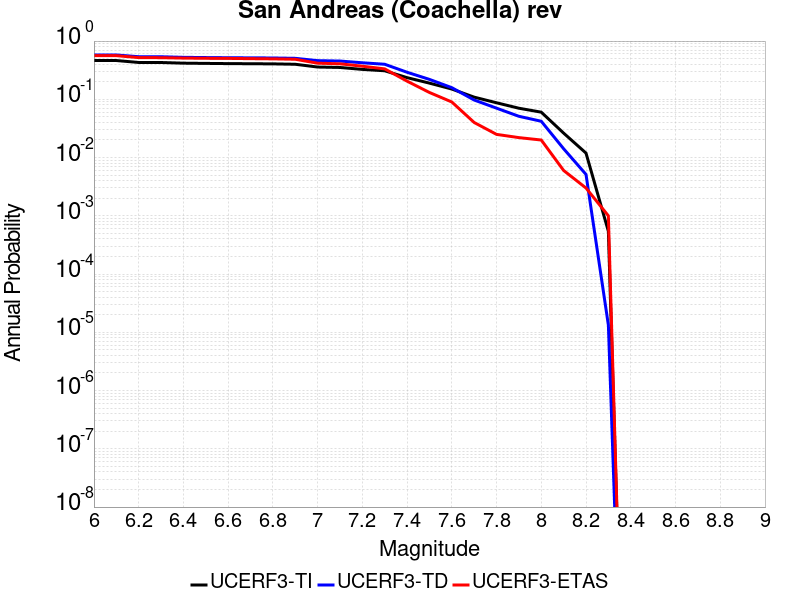

Data behind this chart, as committed beside it:
Magnitude, UCERF3-TI Prob, UCERF3-TD Prob, UCERF3-ETAS Prob
6.0, 0.4633, 0.5771, 0.562
6.1, 0.4633, 0.5771, 0.562
6.2, 0.4291, 0.5387, 0.52
6.3, 0.4284, 0.538, 0.518
6.4, 0.4175, 0.5255, 0.51
6.5, 0.4136, 0.521, 0.506
6.6, 0.4102, 0.5173, 0.504
6.7, 0.4081, 0.515, 0.499
6.8, 0.4058, 0.5123, 0.495
6.9, 0.3996, 0.5055, 0.487
7.0, 0.3583, 0.4609, 0.417
7.1, 0.3522, 0.4539, 0.407
7.2, 0.3261, 0.424, 0.37
7.3, 0.309, 0.3997, 0.333
7.4, 0.2355, 0.2914, 0.205
7.5, 0.1896, 0.2197, 0.131
7.6, 0.1501, 0.1585, 0.09
7.7, 0.1089, 0.09724, 0.04
7.8, 0.0872, 0.07048, 0.025
7.9, 0.07029, 0.0511, 0.022
8.0, 0.06014, 0.04198, 0.02
8.1, 0.02626, 0.01416, 0.006
8.2, 0.01193, 0.005138, 0.003
8.3, 5.437848E-4, 1.32780115E-5, 0.001
